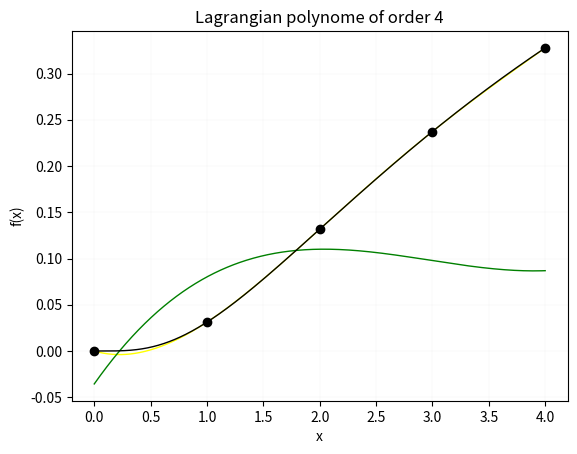

Source code (Python):
import numpy as np
import matplotlib.pyplot as plt

def LagrangeBasis(x,n,i,x_node):
    lagrange = 1
    for k in range(n+1):
        if(k != i):
            lagrange = lagrange*((x-x_node[k])/(x_node[i]-x_node[k]))
    return lagrange

def LagrangePolynom(x,n,x_node,f_node):
    poly = 0
    for i in range(n+1):
        poly = poly+np.multiply(f_node[i],LagrangeBasis(x,n,i,x_node))
    return poly

def forwarddifference(h):
    polyh = LagrangePolynom(x+h,o,x_node,f_node)
    poly = LagrangePolynom(x,o,x_node,f_node)
    fx0 = (polyh-poly)/h
    return fx0

def LagrangeBasisDeriv(x,n,i,x_node,f_node):
    lagrange = 0
    for m in range(n+1):
        product = 1
        for k in range(n+1):
            if(k!=i and k!=m):
                product = product*(x-x_node[k])/(x_node[i]-x_node[k])
        if(m!=i):
            lagrange += (1/(x_node[i]-x_node[m]))*product 
    return lagrange

def LagrangePolynomDeriv(x,n,x_node,f_node):
    poly = 0
    for i in range(n+1):
        poly += np.multiply(f_node[i],LagrangeBasisDeriv(x,n,i,x_node,f_node))
    return poly

def plotlagrange(polynome,diff):
    plt.plot(x,polynome,color="yellow",linewidth=1)
    plt.plot(x_node,f_node,'o',color='black')
    plt.plot(x,diff,color="green",linewidth="1")
    plt.plot(x,fx,color="black",linewidth=1)
    plt.title('Lagrangian polynome of order 4')
    plt.xlabel('x')
    plt.ylabel('f(x)')
    plt.grid(linewidth=.05)
    plt.show()

##############################################
h = 10**(-6)                                 #stepsize
x_node = [0,1,2,3,4]                         #data points
f_node = (x_node/(np.add(1,x_node)))**5      #data points
x = np.linspace(0,4,500)                     #function input
fx = (x/(np.add(1,x)))**5                    #exact output
o = 4                                        #order  
##############################################
print(LagrangePolynomDeriv(0.6,4,x_node,f_node))
plotlagrange(LagrangePolynom(x,o,x_node,f_node),LagrangePolynomDeriv(x,o,x_node,f_node))
forwarddifference(h)
